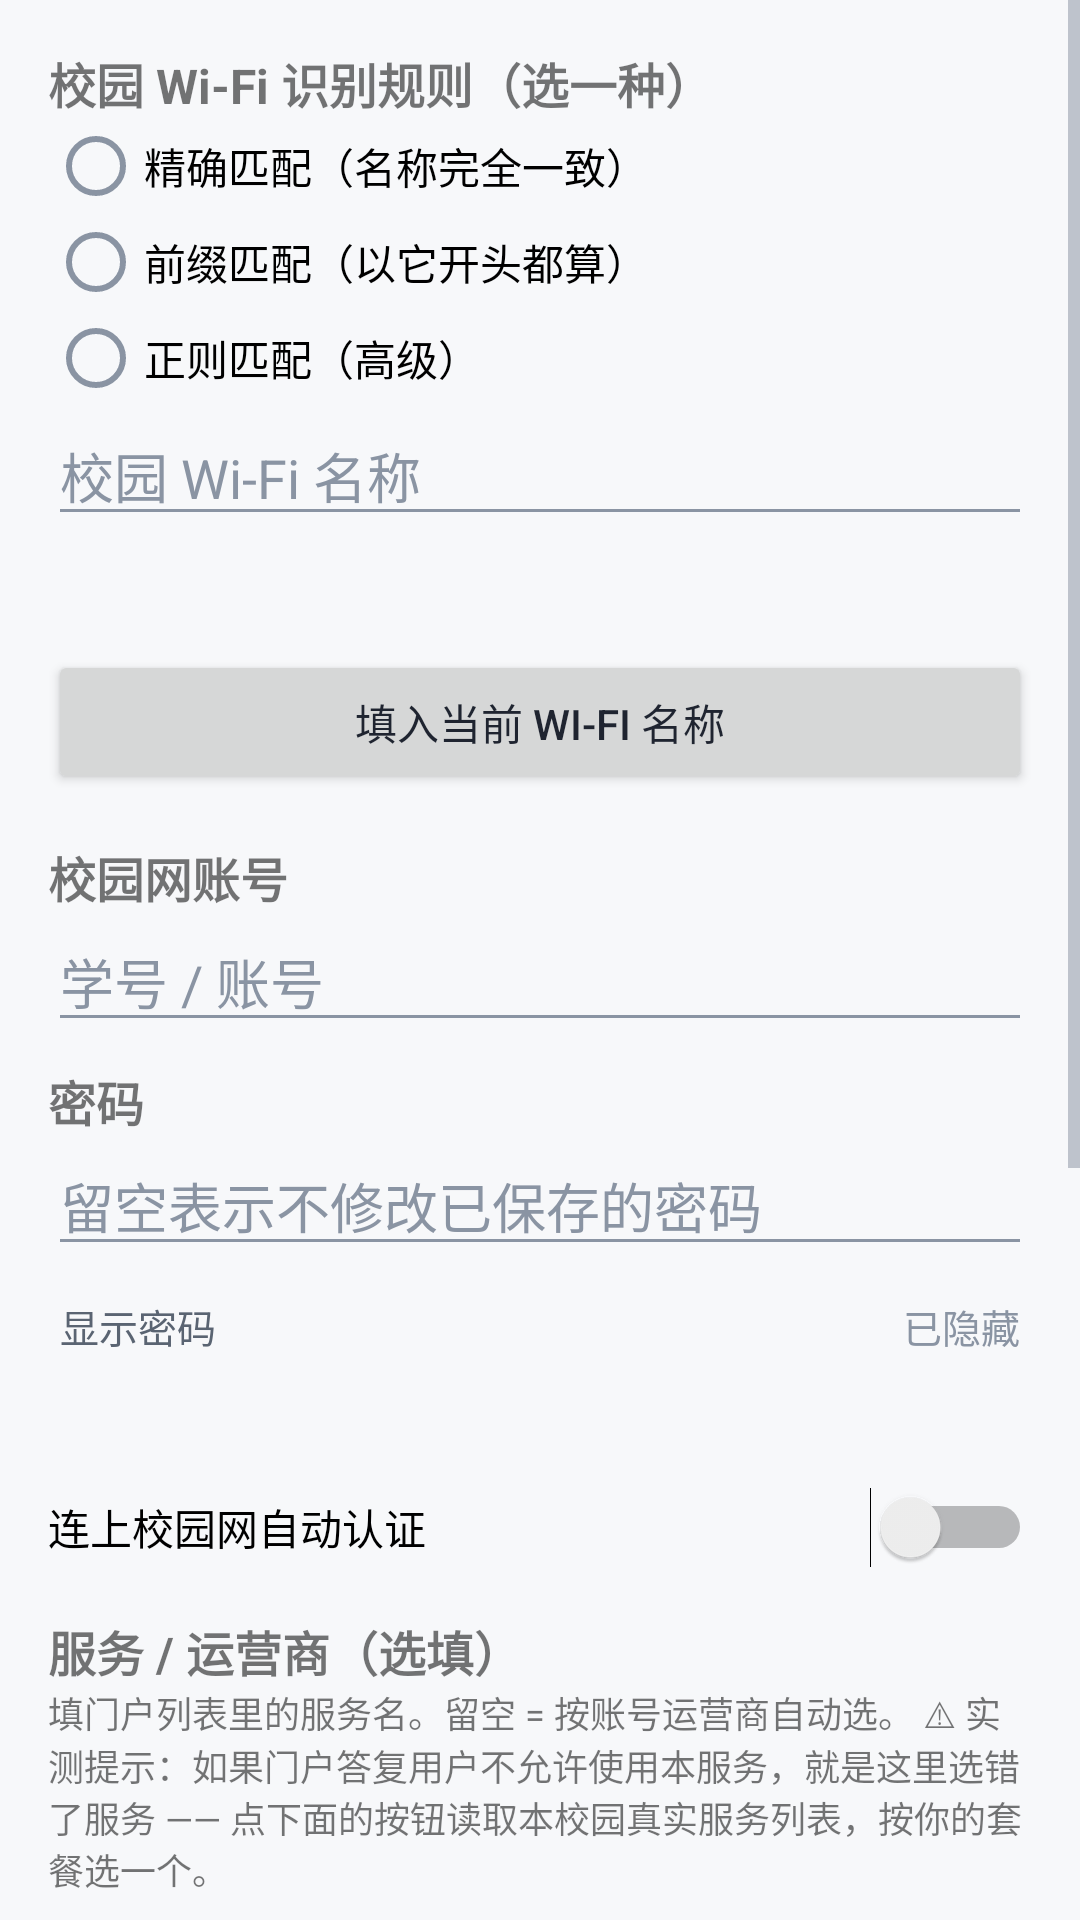

Reconstruct the res/layout file that produces this screen, plus the resources it refers to.
<!-- AndroidManifest.xml: application theme Theme.CampusNet -->
<!-- res/layout/activity_settings.xml -->
<?xml version="1.0" encoding="utf-8"?>
<ScrollView xmlns:android="http://schemas.android.com/apk/res/android"
    android:layout_width="match_parent"
    android:layout_height="match_parent"
    android:fillViewport="true">

    <LinearLayout
        android:layout_width="match_parent"
        android:layout_height="wrap_content"
        android:orientation="vertical"
        android:padding="16dp">

        <TextView
            android:layout_width="match_parent"
            android:layout_height="wrap_content"
            android:text="@string/settings_rule_title"
            android:textSize="16sp"
            android:textStyle="bold" />

        <RadioGroup
            android:id="@+id/ruleGroup"
            android:layout_width="match_parent"
            android:layout_height="wrap_content"
            android:orientation="vertical">

            <RadioButton
                android:id="@+id/ruleExact"
                android:layout_width="match_parent"
                android:layout_height="wrap_content"
                android:text="@string/settings_rule_exact" />

            <RadioButton
                android:id="@+id/rulePrefix"
                android:layout_width="match_parent"
                android:layout_height="wrap_content"
                android:text="@string/settings_rule_prefix" />

            <RadioButton
                android:id="@+id/ruleRegex"
                android:layout_width="match_parent"
                android:layout_height="wrap_content"
                android:text="@string/settings_rule_regex" />
        </RadioGroup>

        <EditText
            android:id="@+id/ruleValue"
            android:layout_width="match_parent"
            android:layout_height="wrap_content"
            android:hint="@string/settings_rule_value_hint"
            android:inputType="text"
            android:maxLines="1" />

        <TextView
            android:id="@+id/ruleHint"
            android:layout_width="match_parent"
            android:layout_height="wrap_content"
            android:textSize="12sp" />

        <TextView
            android:id="@+id/currentSsidLine"
            android:layout_width="match_parent"
            android:layout_height="wrap_content"
            android:layout_marginTop="4dp"
            android:textIsSelectable="true"
            android:textSize="13sp" />

        <Button
            android:id="@+id/btnUseCurrentSsid"
            android:layout_width="match_parent"
            android:layout_height="wrap_content"
            android:text="@string/settings_use_current_ssid" />

        <TextView
            android:layout_width="match_parent"
            android:layout_height="wrap_content"
            android:layout_marginTop="16dp"
            android:text="@string/settings_account_title"
            android:textSize="16sp"
            android:textStyle="bold" />

        <EditText
            android:id="@+id/accountInput"
            android:layout_width="match_parent"
            android:layout_height="wrap_content"
            android:hint="@string/settings_account_hint"
            android:inputType="text"
            android:maxLines="1" />

        <TextView
            android:layout_width="match_parent"
            android:layout_height="wrap_content"
            android:layout_marginTop="8dp"
            android:text="@string/settings_password_title"
            android:textSize="16sp"
            android:textStyle="bold" />

        <EditText
            android:id="@+id/passwordInput"
            android:layout_width="match_parent"
            android:layout_height="wrap_content"
            android:hint="@string/settings_password_hint"
            android:inputType="textPassword"
            android:maxLines="1" />

        
        <LinearLayout
            android:id="@+id/passwordToggleRow"
            android:layout_width="match_parent"
            android:layout_height="wrap_content"
            android:background="@drawable/bg_row"
            android:clickable="true"
            android:focusable="true"
            android:gravity="center_vertical"
            android:minHeight="40dp"
            android:orientation="horizontal"
            android:paddingHorizontal="4dp">

            <TextView
                android:id="@+id/passwordToggleText"
                android:layout_width="0dp"
                android:layout_height="wrap_content"
                android:layout_weight="1"
                android:text="显示密码"
                android:textColor="@color/text_secondary"
                android:textSize="13sp" />

            <TextView
                android:id="@+id/passwordToggleState"
                android:layout_width="wrap_content"
                android:layout_height="wrap_content"
                android:text="已隐藏"
                android:textColor="@color/text_tertiary"
                android:textSize="13sp" />
        </LinearLayout>

        <TextView
            android:id="@+id/credentialState"
            android:layout_width="match_parent"
            android:layout_height="wrap_content"
            android:textSize="13sp" />

        <Switch
            android:id="@+id/switchAutoAuth"
            android:layout_width="match_parent"
            android:layout_height="wrap_content"
            android:layout_marginTop="16dp"
            android:text="@string/home_switch_auto_auth" />

        <TextView
            android:layout_width="match_parent"
            android:layout_height="wrap_content"
            android:layout_marginTop="16dp"
            android:text="@string/settings_service_title"
            android:textSize="16sp"
            android:textStyle="bold" />

        <TextView
            android:layout_width="match_parent"
            android:layout_height="wrap_content"
            android:text="@string/settings_service_note"
            android:textSize="12sp" />

        <EditText
            android:id="@+id/serviceInput"
            android:layout_width="match_parent"
            android:layout_height="wrap_content"
            android:hint="@string/settings_service_hint"
            android:inputType="text"
            android:maxLines="1" />

        <Button
            android:id="@+id/btnFetchServices"
            android:layout_width="match_parent"
            android:layout_height="wrap_content"
            android:text="@string/settings_fetch_services" />

        <TextView
            android:id="@+id/serviceListLine"
            android:layout_width="match_parent"
            android:layout_height="wrap_content"
            android:textIsSelectable="true"
            android:textSize="13sp" />

        <Button
            android:id="@+id/btnSave"
            android:layout_width="match_parent"
            android:layout_height="wrap_content"
            android:layout_marginTop="8dp"
            android:text="@string/settings_btn_save" />

        <Button
            android:id="@+id/btnCheck"
            android:layout_width="match_parent"
            android:layout_height="wrap_content"
            android:text="@string/home_btn_check" />

        <Button
            android:id="@+id/btnAuth"
            android:layout_width="match_parent"
            android:layout_height="wrap_content"
            android:text="@string/home_btn_auth" />

        <Button
            android:id="@+id/btnStop"
            android:layout_width="match_parent"
            android:layout_height="wrap_content"
            android:text="@string/home_btn_stop" />

        <TextView
            android:id="@+id/saveResult"
            android:layout_width="match_parent"
            android:layout_height="wrap_content"
            android:layout_marginTop="8dp"
            android:textIsSelectable="true"
            android:textSize="14sp"
            android:textStyle="bold" />

        <TextView
            android:layout_width="match_parent"
            android:layout_height="wrap_content"
            android:layout_marginTop="16dp"
            android:text="@string/settings_security_note"
            android:textSize="12sp" />

    </LinearLayout>

</ScrollView>
<!-- resources referenced by this layout -->
<resources>
  <color name="text_secondary">#5A6472</color>
  <color name="text_tertiary">#8A94A3</color>
  <!-- drawable bg_row (drawable) -->
  <?xml version="1.0" encoding="utf-8"?>
  <ripple xmlns:android="http://schemas.android.com/apk/res/android"
      android:color="@color/accent_dim">
      <item android:id="@android:id/mask">
          <shape android:shape="rectangle">
              <corners android:radius="12dp" />
              <solid android:color="#FFFFFFFF" />
          </shape>
      </item>
  </ripple>
  <string name="home_btn_auth">立即认证</string>
  <string name="home_btn_check">立即检查</string>
  <string name="home_btn_stop">停止自动认证</string>
  <string name="home_switch_auto_auth">连上校园网自动认证</string>
  <string name="settings_account_hint">学号 / 账号</string>
  <string name="settings_account_title">校园网账号</string>
  <string name="settings_btn_save">保存配置</string>
  <string name="settings_fetch_services">读取门户服务列表（不发账号密码）</string>
  <string name="settings_password_hint">留空表示不修改已保存的密码</string>
  <string name="settings_password_title">密码</string>
  <string name="settings_rule_exact">精确匹配（名称完全一致）</string>
  <string name="settings_rule_prefix">前缀匹配（以它开头都算）</string>
  <string name="settings_rule_regex">正则匹配（高级）</string>
  <string name="settings_rule_title">校园 Wi-Fi 识别规则（选一种）</string>
  <string name="settings_rule_value_hint">校园 Wi-Fi 名称</string>
  <string name="settings_security_note">安全说明：密码只保存在 Android Keystore（AES/GCM）加密后的凭据存储里，
  不会写入普通配置、不会写进日志、也不会出现在界面上。只有真正发起认证的那一刻才会解密。</string>
  <string name="settings_service_hint">例如：校内免费服务（留空表示自动）</string>
  <string name="settings_service_note">填门户列表里的服务名。留空 = 按账号运营商自动选。
  ⚠ 实测提示：如果门户答复"用户不允许使用本服务"，就是这里选错了服务 —— 点下面的按钮读取本校园真实服务列表，按你的套餐选一个。</string>
  <string name="settings_service_title">服务 / 运营商（选填）</string>
  <string name="settings_use_current_ssid">填入当前 Wi-Fi 名称</string>
  <style name="Theme.CampusNet" parent="Theme.AppCompat.Light.NoActionBar">
          <item name="android:windowBackground">@color/bg_base</item>
          <item name="android:colorBackground">@color/bg_base</item>
          <item name="android:textColorPrimary">@color/text_primary</item>
          <item name="android:textColorSecondary">@color/text_secondary</item>
          <item name="android:textColorHint">@color/text_tertiary</item>
  
          
          <item name="android:statusBarColor">@android:color/transparent</item>
          <item name="android:navigationBarColor">@android:color/transparent</item>
          <item name="android:windowLightStatusBar">true</item>
          <item name="android:windowLightNavigationBar" tools:targetApi="27">true</item>
          <item name="android:windowDrawsSystemBarBackgrounds">true</item>
  
          <item name="android:editTextColor">@color/text_primary</item>
          <item name="android:colorControlNormal">@color/text_tertiary</item>
          <item name="android:colorControlActivated">@color/accent</item>
          <item name="android:colorAccent">@color/accent</item>
          <item name="android:windowAnimationStyle">@style/Anim.CampusNet</item>
      </style>
  <color name="accent_dim">#1A4C86C6</color>
  <color name="bg_base">#F7F8FA</color>
  <color name="text_primary">#1F2430</color>
  <color name="accent">#4C86C6</color>
  <style name="Anim.CampusNet" parent="@android:style/Animation.Activity">
          <item name="android:activityOpenEnterAnimation">@anim/page_in</item>
          <item name="android:activityOpenExitAnimation">@anim/page_hold</item>
          <item name="android:activityCloseEnterAnimation">@anim/page_hold</item>
          <item name="android:activityCloseExitAnimation">@anim/page_out</item>
      </style>
</resources>
